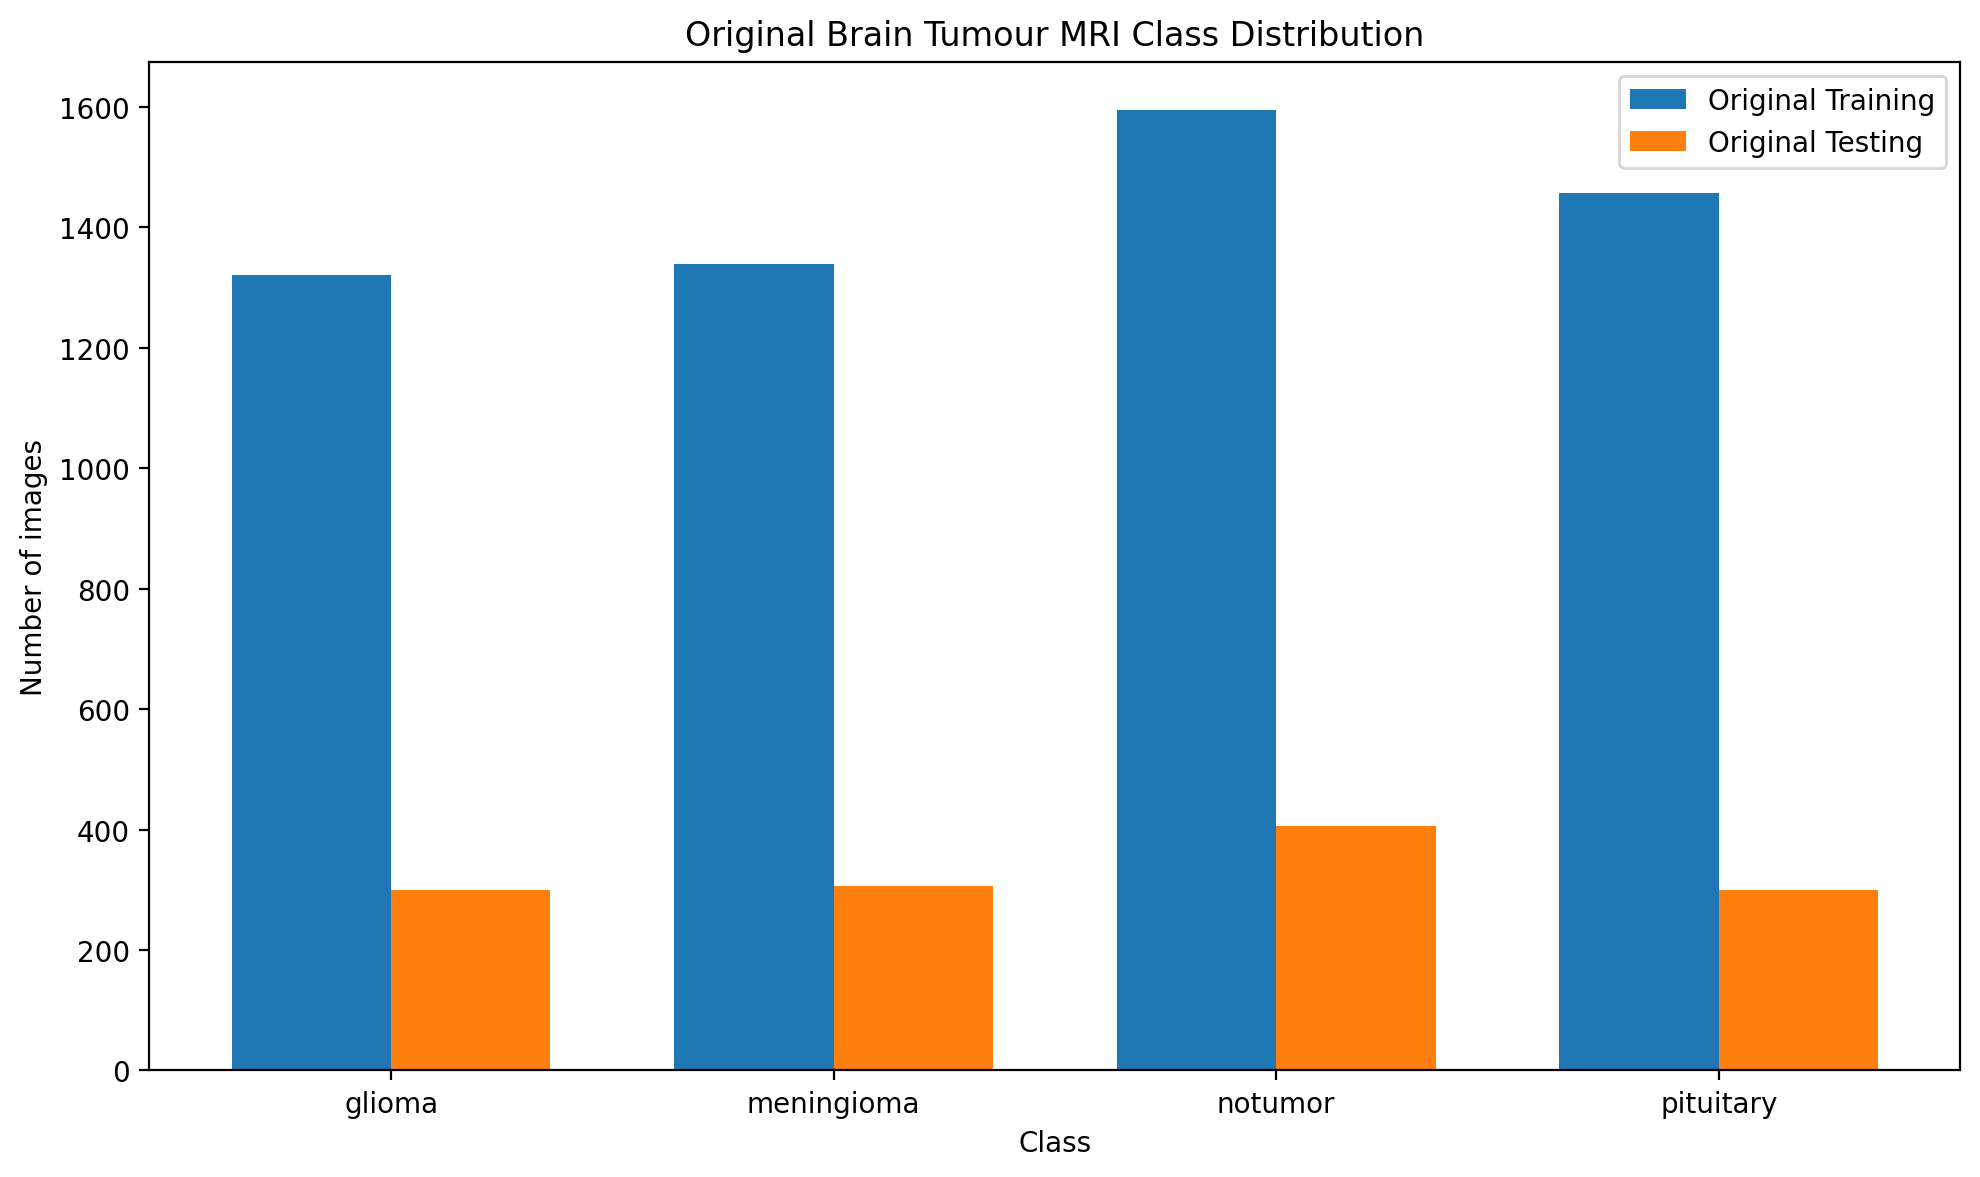

Values plotted in this chart, from the file beside it:
source_split, glioma, meningioma, notumor, pituitary
Testing, 300, 306, 405, 300
Training, 1321, 1339, 1595, 1457
